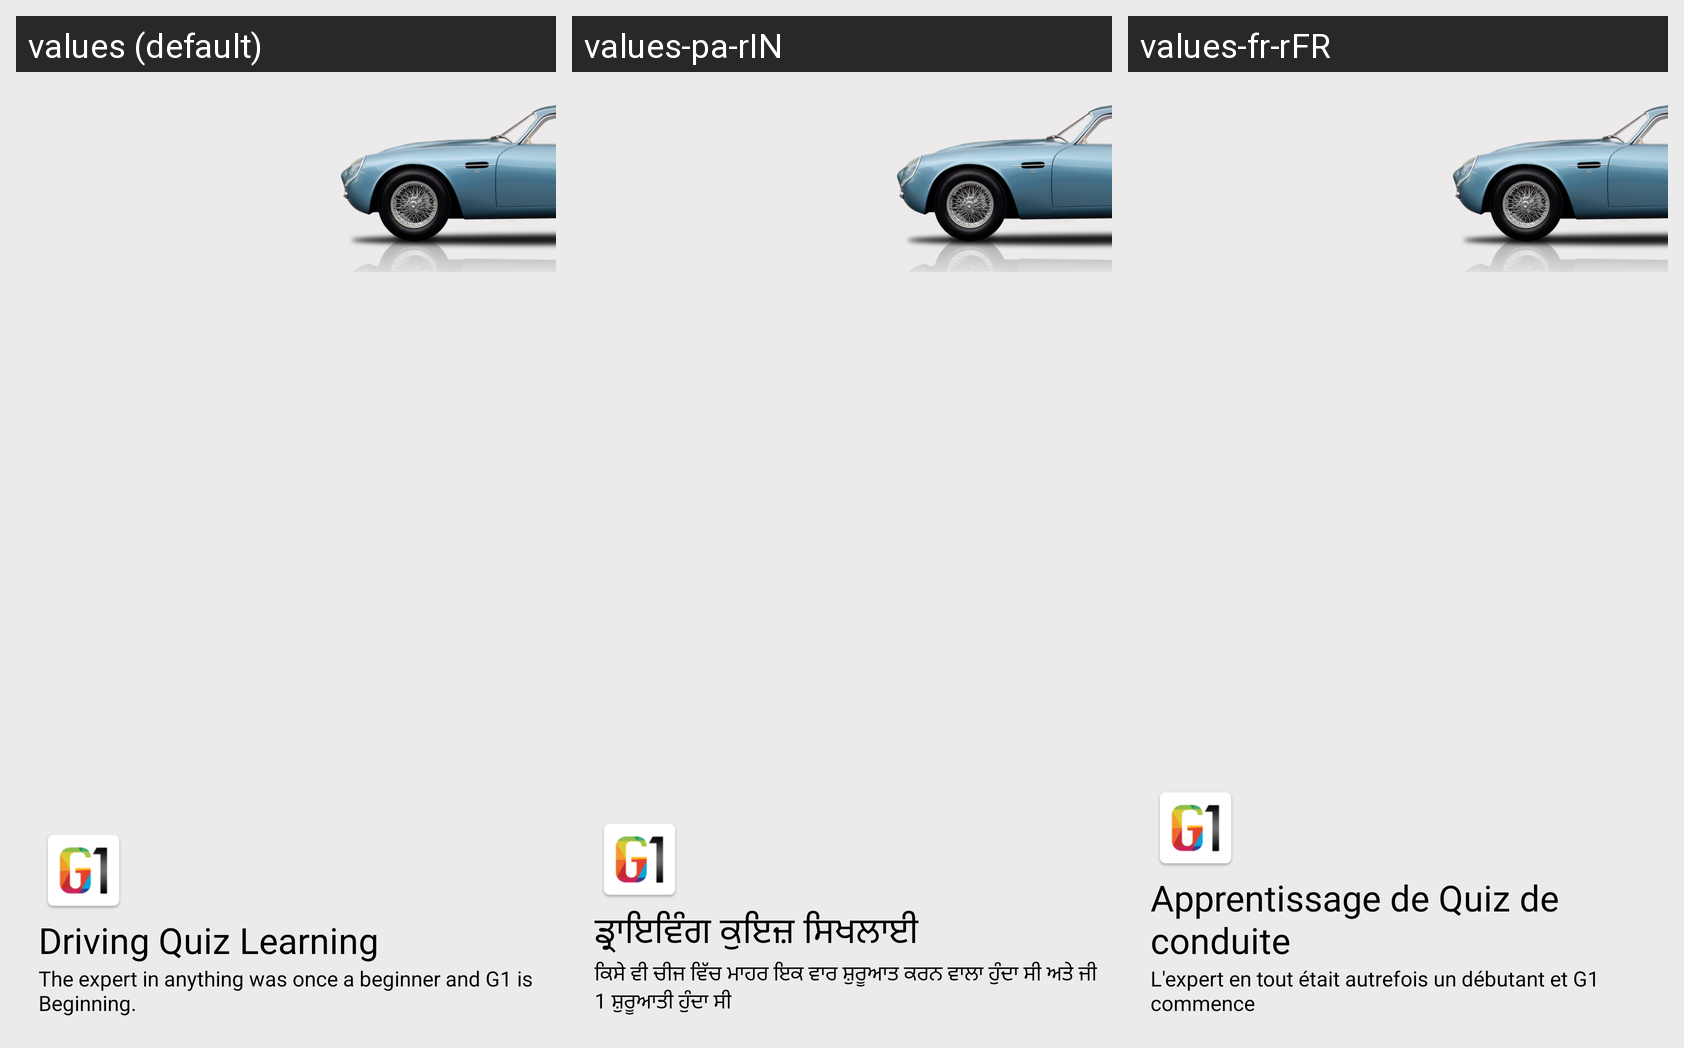

Strings drawn on this Android screen and how each of the app's shown locales translates them:
Android screen res/layout/menu_header_layout.xml rendered under 3 locales, left to right: values (default), values-pa-rIN, values-fr-rFR. Device: Nexus 5 (rendered at 1080×1920; each locale shown at half size, 540×960, under a caption strip naming it); theme AppTheme.
Strings drawn on this screen, with the default value and each locale's value (text and hints the layout hard-codes, and strings that could not be matched under every locale, appear in the picture but are not listed):

slogan_name
  values: The expert in anything was once a beginner and G1 is Beginning.
  values-pa-rIN: ਕਿਸੇ ਵੀ ਚੀਜ ਵਿੱਚ ਮਾਹਰ ਇਕ ਵਾਰ ਸ਼ੁਰੂਆਤ ਕਰਨ ਵਾਲਾ ਹੁੰਦਾ ਸੀ ਅਤੇ ਜੀ 1 ਸ਼ੁਰੂਆਤੀ ਹੁੰਦਾ ਸੀ
  values-fr-rFR: L'expert en tout était autrefois un débutant et G1 commence

logo_name
  values: Driving Quiz Learning
  values-pa-rIN: ਡ੍ਰਾਇਵਿੰਗ ਕੁਇਜ਼ ਸਿਖਲਾਈ
  values-fr-rFR: Apprentissage de Quiz de conduite
